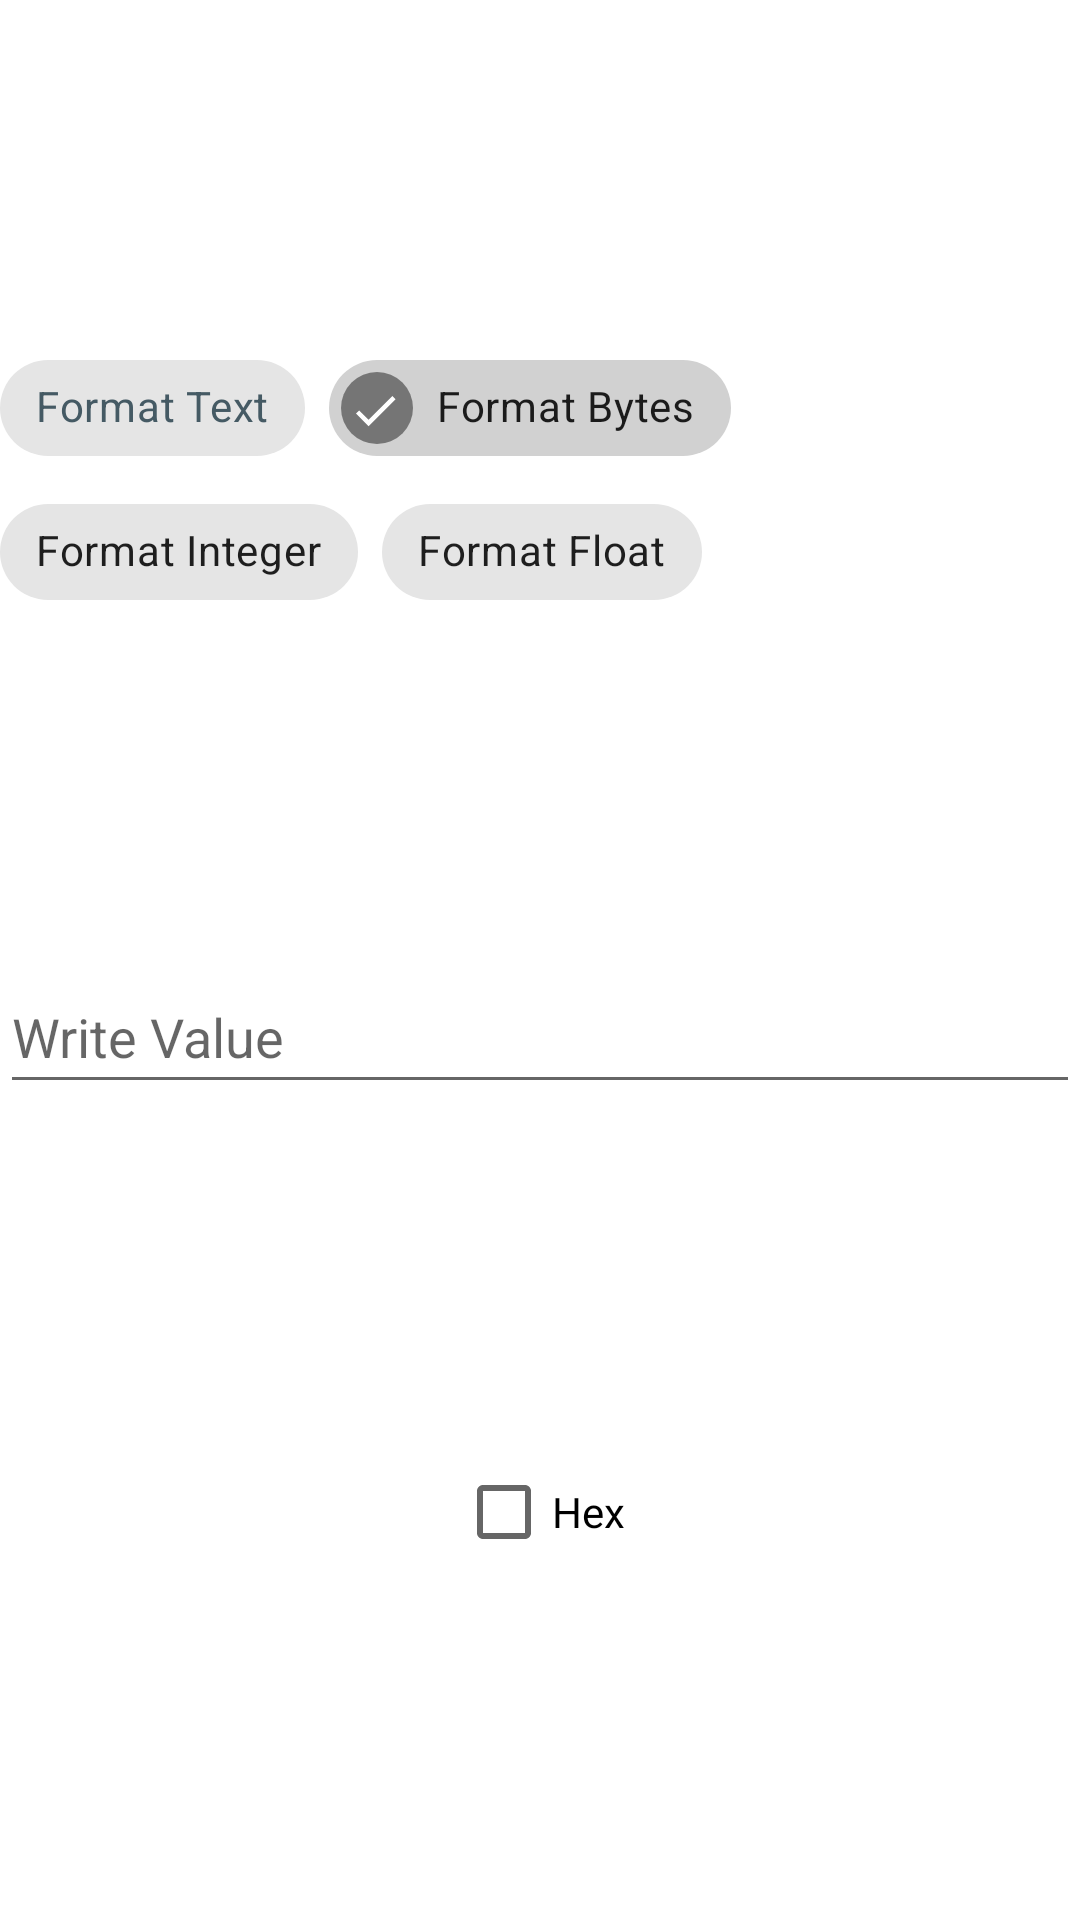

Here is an Android app screen rendered from its layout file. Give the layout XML and the strings, colors and styles it references.
<!-- AndroidManifest.xml: application theme Theme.BLEScan -->
<!-- res/layout/dialog_send_value.xml -->
<?xml version="1.0" encoding="utf-8"?>
<androidx.constraintlayout.widget.ConstraintLayout xmlns:android="http://schemas.android.com/apk/res/android"
    xmlns:app="http://schemas.android.com/apk/res-auto"
    android:layout_width="match_parent"
    android:layout_height="wrap_content">

    <com.google.android.material.chip.ChipGroup
        android:id="@+id/chip_group_format"
        android:layout_width="0dp"
        android:layout_height="wrap_content"
        app:layout_constraintBottom_toTopOf="@+id/et_send"
        app:layout_constraintEnd_toEndOf="parent"
        app:layout_constraintHorizontal_bias="0.5"
        app:layout_constraintStart_toStartOf="parent"
        app:layout_constraintTop_toTopOf="parent"
        app:singleSelection="true">

        <com.google.android.material.chip.Chip
            android:id="@+id/chip_text"
            android:layout_width="wrap_content"
            android:layout_height="wrap_content"
            android:checkable="true"
            android:checked="false"
            android:text="@string/format_text"
            android:textColor="#455A64" />

        <com.google.android.material.chip.Chip
            android:id="@+id/chip_bytes"
            android:layout_width="wrap_content"
            android:layout_height="wrap_content"
            android:checkable="true"
            android:checked="true"
            android:text="@string/format_bytes" />

        <com.google.android.material.chip.Chip
            android:id="@+id/chip_integer"
            android:layout_width="wrap_content"
            android:layout_height="wrap_content"
            android:checkable="true"
            android:text="@string/format_integer" />

        <com.google.android.material.chip.Chip
            android:id="@+id/chip_float"
            android:layout_width="wrap_content"
            android:layout_height="wrap_content"
            android:checkable="true"
            android:text="@string/format_float" />

    </com.google.android.material.chip.ChipGroup>

    <EditText
        android:id="@+id/et_send"
        android:layout_width="0dp"
        android:layout_height="wrap_content"
        android:ems="10"
        android:hint="@string/write_value"
        android:importantForAutofill="no"
        android:inputType="textPersonName"
        android:minHeight="48dp"
        app:layout_constraintBottom_toTopOf="@+id/cb_hex"
        app:layout_constraintEnd_toEndOf="parent"
        app:layout_constraintHorizontal_bias="0.5"
        app:layout_constraintStart_toStartOf="parent"
        app:layout_constraintTop_toBottomOf="@+id/chip_group_format" />

    <CheckBox
        android:id="@+id/cb_hex"
        android:layout_width="wrap_content"
        android:layout_height="wrap_content"
        android:text="@string/hex"
        android:textAlignment="center"
        app:layout_constraintBottom_toBottomOf="parent"
        app:layout_constraintEnd_toEndOf="parent"
        app:layout_constraintHorizontal_bias="0.5"
        app:layout_constraintStart_toStartOf="parent"
        app:layout_constraintTop_toBottomOf="@+id/et_send" />

</androidx.constraintlayout.widget.ConstraintLayout>
<!-- resources referenced by this layout -->
<resources>
  <string name="format_bytes">Format Bytes</string>
  <string name="format_float">Format Float</string>
  <string name="format_integer">Format Integer</string>
  <string name="format_text">Format Text</string>
  <string name="hex">Hex</string>
  <string name="write_value">Write Value</string>
  <style name="Theme.BLEScan" parent="Theme.MaterialComponents.DayNight.DarkActionBar">
          
          <item name="colorPrimary">@color/blue_500</item>
          <item name="colorPrimaryVariant">@color/blue_700</item>
          <item name="colorOnPrimary">@color/white</item>
          
          <item name="colorSecondary">@color/teal_200</item>
          <item name="colorSecondaryVariant">@color/teal_700</item>
          <item name="colorOnSecondary">@color/black</item>
          
          <item name="android:statusBarColor" tools:targetApi="l">?attr/colorPrimaryVariant</item>
          
      </style>
  <color name="blue_500">#FF2196F3</color>
  <color name="blue_700">#FF1976D2</color>
  <color name="white">#FFFFFFFF</color>
  <color name="teal_200">#FF03DAC5</color>
  <color name="teal_700">#FF018786</color>
  <color name="black">#FF000000</color>
</resources>
